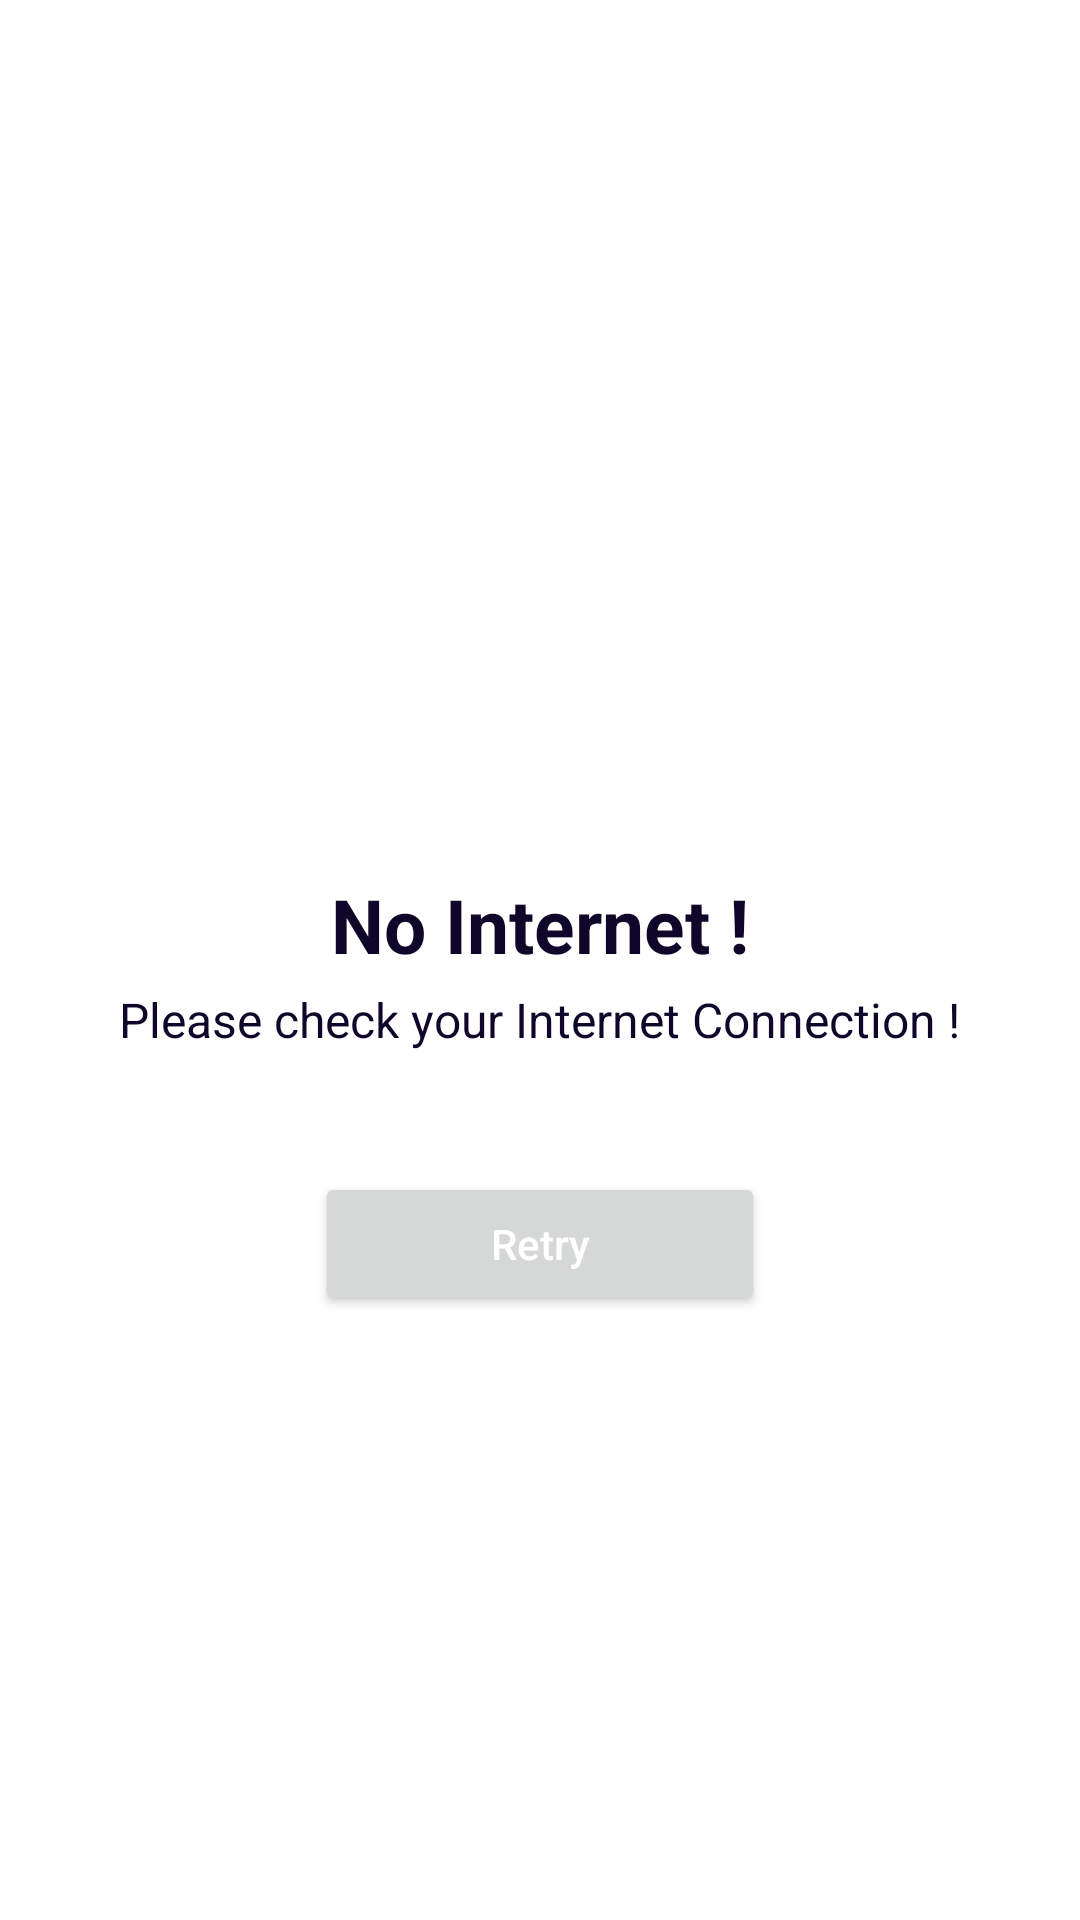

Layout XML and referenced resources for this Android screen:
<!-- AndroidManifest.xml: application theme Theme.NewSpinWheelApp -->
<!-- res/layout/no_internet_dialog.xml -->
<?xml version="1.0" encoding="utf-8"?>
<LinearLayout xmlns:android="http://schemas.android.com/apk/res/android"
    android:layout_width="match_parent"
    android:layout_height="match_parent"
    xmlns:app="http://schemas.android.com/apk/res-auto"
    android:gravity="center"
    android:background="@color/white"
    android:orientation="vertical"
    android:layout_margin="10dp">

    <ImageView
        android:layout_width="130dp"
        android:layout_height="130dp"
        android:src="@drawable/ic_baseline_signal_wifi_off_24"
        app:tint="@color/primary"/>


    <TextView
        android:layout_width="wrap_content"
        android:layout_height="wrap_content"
        android:textColor="@color/primary"
        android:text="No Internet !"
        android:textSize="25dp"
        android:textStyle="bold"/>

    <TextView
        android:layout_width="wrap_content"
        android:layout_height="wrap_content"
        android:text="Please check your Internet Connection !"
        android:layout_marginTop="4dp"
        android:textSize="16sp"
        android:textAlignment="center"
        android:gravity="center"
        android:layout_gravity="center"
        android:textColor="@color/primary"/>

    <Button
        android:id="@+id/btn"
        android:layout_width="150dp"
        android:layout_height="wrap_content"
        android:layout_margin="40dp"
        android:textColor="@color/white"
        android:text="Retry"
        android:textAllCaps="false"/>



</LinearLayout>
<!-- resources referenced by this layout -->
<resources>
  <color name="primary">#100629</color>
  <color name="white">#FFFFFFFF</color>
  <style name="Theme.NewSpinWheelApp" parent="Theme.MaterialComponents.DayNight.NoActionBar">
          
          <item name="colorPrimary">@color/primary</item>
          <item name="colorPrimaryVariant">@color/primary</item>
          <item name="colorOnPrimary">@color/white</item>
          
          <item name="colorSecondary">@color/teal_200</item>
          <item name="colorSecondaryVariant">@color/teal_700</item>
          <item name="colorOnSecondary">@color/black</item>
          
          <item name="android:statusBarColor" tools:targetApi="l">?attr/colorPrimaryVariant</item>
          
      </style>
  <color name="teal_200">#FF03DAC5</color>
  <color name="teal_700">#FF018786</color>
  <color name="black">#FF000000</color>
</resources>
